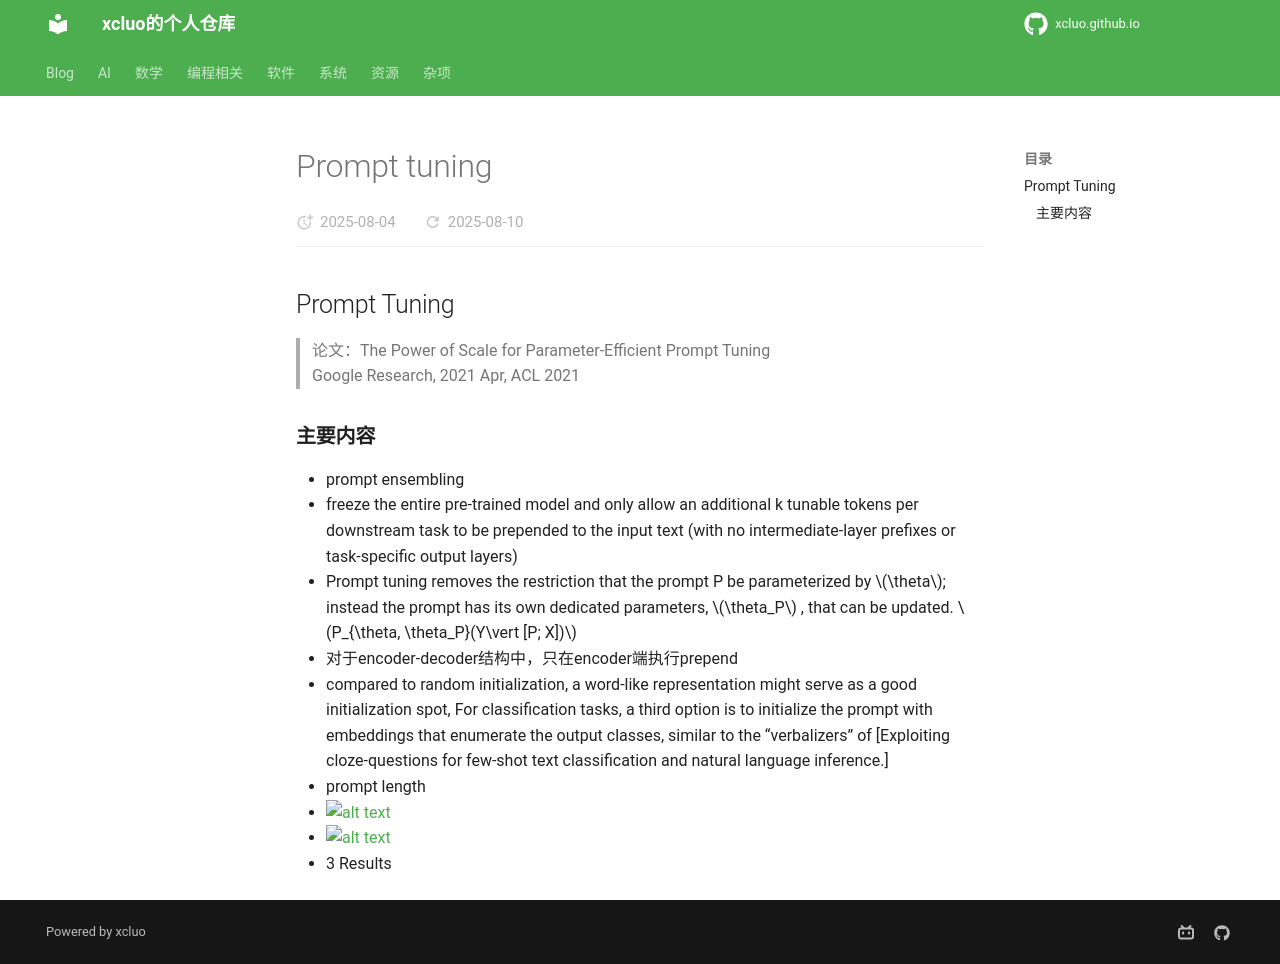

repository: xcluo/xcluo.github.io · page: AI/Paper_Reading/Trick/LLM_Extend/Prompt_Engineering/prompt_tuning.html · generator: mkdocs

## Prompt Tuning
> 论文：The Power of Scale for Parameter-Efficient Prompt Tuning  
> Google Research, 2021 Apr, ACL 2021


### 主要内容
- prompt ensembling
- freeze the entire pre-trained model and only allow an additional k tunable tokens per downstream task to be prepended to the input text (with no intermediate-layer prefixes or task-specific output layers)
- Prompt tuning removes the restriction that the prompt P be parameterized by $\theta$; instead the prompt has its own dedicated parameters, $\theta_P$ , that can be updated. $P_{\theta, \theta_P}(Y\vert [P; X])$
- 对于encoder-decoder结构中，只在encoder端执行prepend
- compared to random initialization, a word-like representation might serve as a good initialization spot, For classification tasks, a third option is to initialize the prompt with embeddings that enumerate the output classes, similar to the “verbalizers” of [Exploiting cloze-questions for few-shot text classification and natural language inference.]
- prompt length
- ![alt text](image.png)
- ![alt text](image-1.png)
- 3 Results
